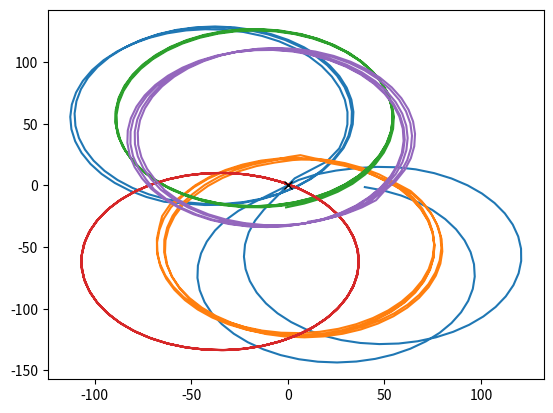

Generate this figure with matplotlib:
import math
import matplotlib.pyplot as plt

# Simulate 5 ships steering towards a cursor

class Ship:
    def __init__(self, x, y):
        self.x = x
        self.y = y
        self.vx = 0
        self.vy = 0
        self.angle = 0

def simulate():
    ships = [
        Ship(30, 0), Ship(10, 20), Ship(-10, -20), Ship(-30, 10), Ship(0, -30)
    ]
    
    cursor_x, cursor_y = 0, 0
    solid_dia = 18.0
    turn_rate = 0.1393
    speed = 10.0
    
    history_x = [[] for _ in ships]
    history_y = [[] for _ in ships]
    
    for step in range(200):
        # 1. Steering
        for i, s in enumerate(ships):
            # Target vector
            tx = cursor_x - s.x
            ty = cursor_y - s.y
            dist = math.hypot(tx, ty)
            
            if dist > 0.1:
                target_angle = math.atan2(ty, tx)
                # clamp turn
                diff = (target_angle - s.angle + math.pi) % (math.pi*2) - math.pi
                diff = max(-turn_rate, min(turn_rate, diff))
                s.angle += diff
            
            s.vx = math.cos(s.angle) * speed
            s.vy = math.sin(s.angle) * speed
            
            s.x += s.vx
            s.y += s.vy
        
        # 2. PBD Relaxation
        for _ in range(2):
            dx = [0]*len(ships)
            dy = [0]*len(ships)
            w = [0]*len(ships)
            
            for i in range(len(ships)):
                for j in range(i+1, len(ships)):
                    rx = ships[j].x - ships[i].x
                    ry = ships[j].y - ships[i].y
                    d = math.hypot(rx, ry)
                    if 0.001 < d < solid_dia:
                        overlap = solid_dia - d
                        smooth = 1.0 - (d / solid_dia)
                        push = overlap * 0.5 * 0.6 * (0.5 + 0.5 * smooth)
                        px = (rx/d) * push
                        py = (ry/d) * push
                        
                        dx[i] -= px
                        dy[i] -= py
                        dx[j] += px
                        dy[j] += py
                        w[i] += 1
                        w[j] += 1
            
            for i in range(len(ships)):
                if w[i] > 0:
                    ships[i].x += dx[i] / max(1, math.sqrt(w[i]))
                    ships[i].y += dy[i] / max(1, math.sqrt(w[i]))
                    
        for i, s in enumerate(ships):
            history_x[i].append(s.x)
            history_y[i].append(s.y)

    for i in range(len(ships)):
        plt.plot(history_x[i], history_y[i])
    plt.plot([0], [0], 'kx')
    plt.savefig('compaction.png')

if __name__ == "__main__":
    simulate()
